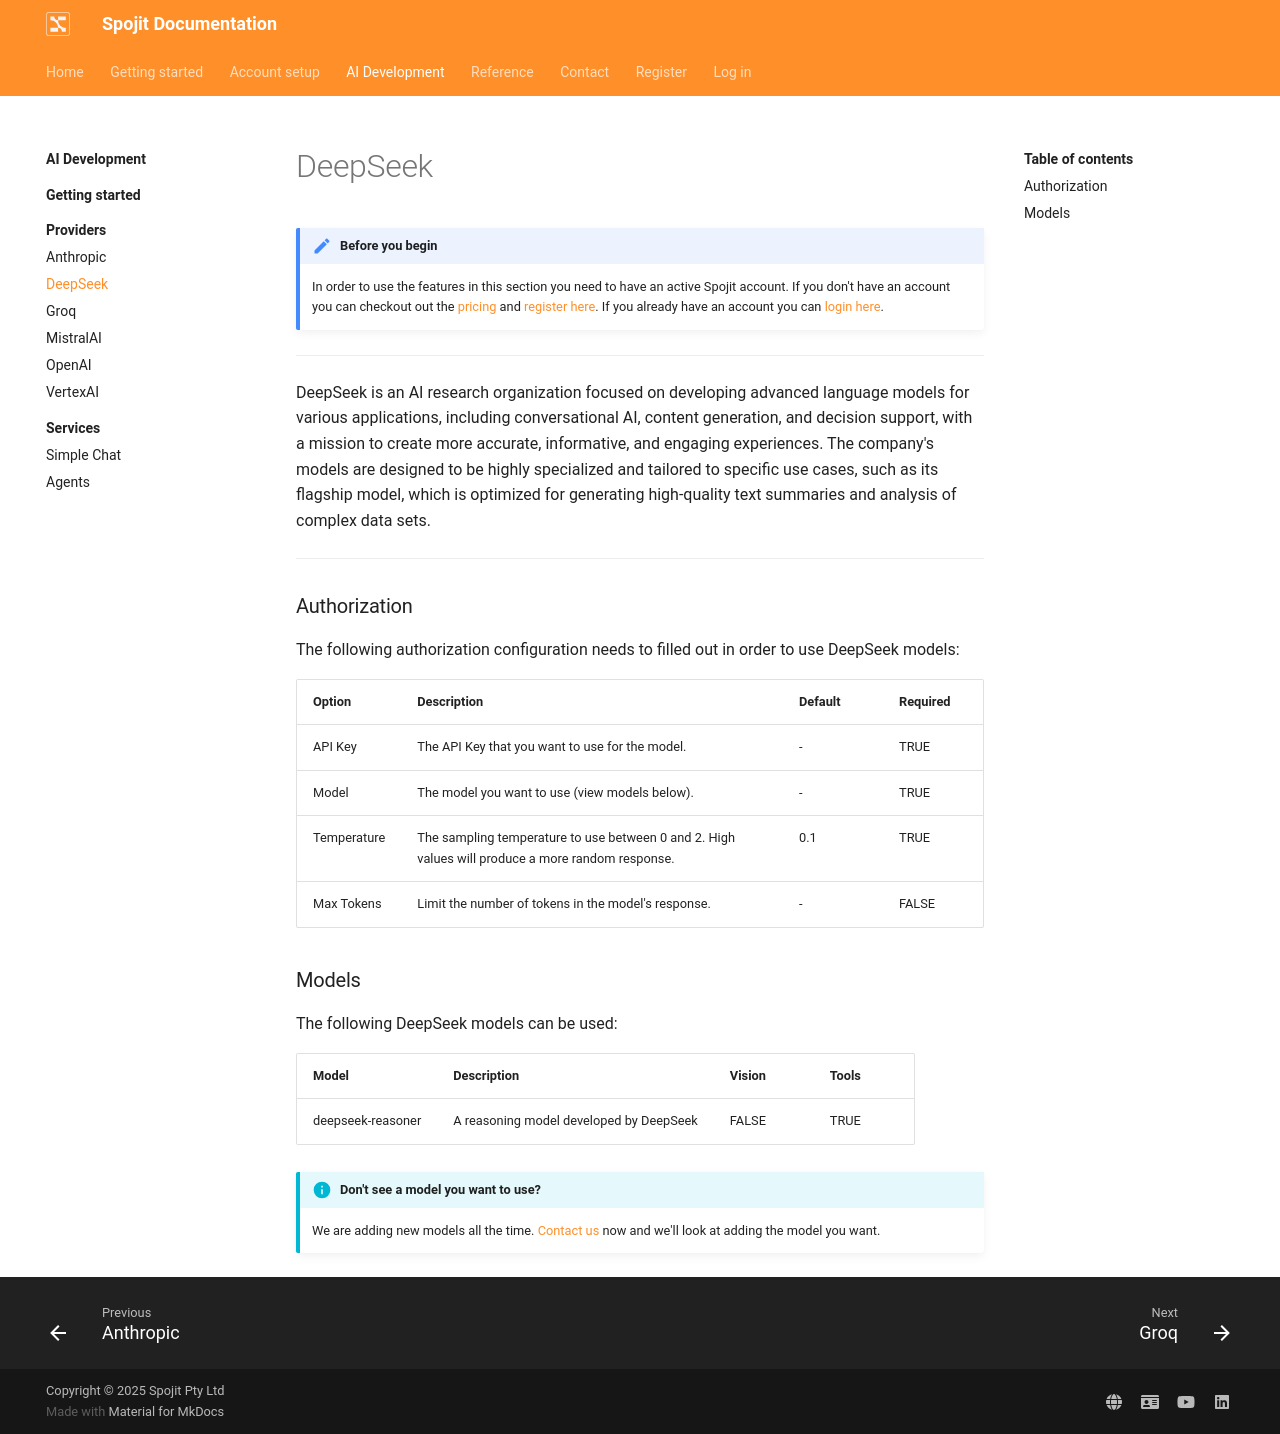

repository: spojit-flow/spojit-docs · page: ai-development/providers/deepseek/index.html · generator: mkdocs

---
description: DeepSeeks's Large Language Models (LLMs) can be integrated into various workflows to automate tasks, enhance decision-making, and improve customer experiences, such as chatbots, content generation, and data analysis. By leveraging LLMs, businesses can power a range of applications, from conversational interfaces and text summarization to language translation and sentiment analysis, to drive efficiency, innovation, and revenue growth.
---
---
template: overrides/main.html
---
!!! note "Before you begin" 

    In order to use the features in this section you need to have an active Spojit account. If you don't have an account you can checkout out the [pricing](https://www.spojit.com/pricing.html "Spojit Pricing"){target="_blank"} and [register here](https://app.spojit.com/register "Spojit Registration"){target="_blank"}.  If you already have an account you can [login here](https://app.spojit.com/login "Spojit Login"){target="_blank"}.
___

DeepSeek is an AI research organization focused on developing advanced language models for various applications, including conversational AI, content generation, and decision support, with a mission to create more accurate, informative, and engaging experiences. The company's models are designed to be highly specialized and tailored to specific use cases, such as its flagship model, which is optimized for generating high-quality text summaries and analysis of complex data sets.
___
### Authorization

The following authorization configuration needs to filled out in order to use DeepSeek models:

--8<-- "docs/ai-development/providers/llm-auth.md"

### Models

The following DeepSeek models can be used:

| Model        | Description                              | Vision | Tools  |
|--------------|------------------------------------------|--------|--------|
| deepseek-reasoner | A reasoning model developed by DeepSeek  | FALSE  | TRUE   | 

!!! info "Don't see a model you want to use?"

    We are adding new models all the time. [Contact us](https://www.spojit.com/contact){target="_blank"} now and we'll look at adding the model you want.
